Run: headless pygame with SDL's dummy video driver; simulated clock (each Clock.tick advances the game by its frame time, no real sleeping); random seed 0; keys injected as events and as key.get_pressed() state; no mouse input.
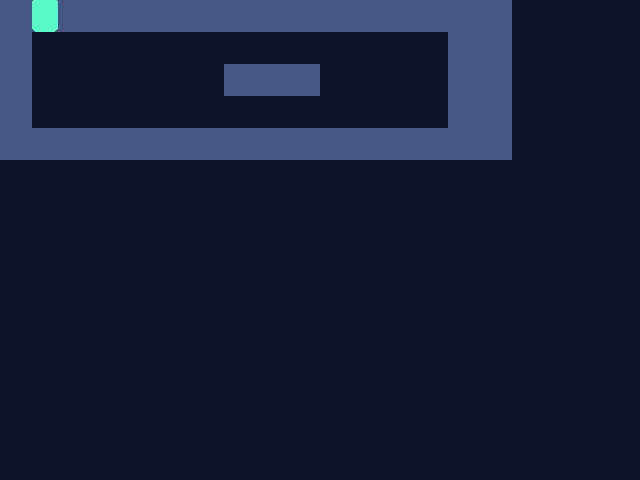
Frame 1 of 4 · flips 1–60 · no input
Frame 2 of 4 · flips 61–180 · tapped SPACE, RETURN · held RIGHT (→), D · screen unchanged from frame 1, image omitted
Frame 3 of 4 · flips 181–300 · held DOWN (↓), S · screen unchanged from frame 2, image omitted
Frame 4 of 4 · flips 301–420 · held LEFT (←), A, UP (↑), W · screen unchanged from frame 3, image omitted

The pygame program that drew these frames:

# game.py — Lesson 5.26: Leap Lands — text map & collision (starter)
import pygame

pygame.init()

TILE = 32
WIDTH, HEIGHT = 640, 480
screen = pygame.display.set_mode((WIDTH, HEIGHT))
pygame.display.set_caption("Leap Lands — Map Mason")

clock = pygame.time.Clock()

LEVEL = [
    "################",
    "#S            ##",
    "#      ===    ##",
    "#             ##",
    "################",
]

PLAYER_W, PLAYER_H = 26, 34
MOVE_SPEED = 260
GRAVITY = 1150
JUMP_V = -400

SOLID = {"#", "="}


def build_solids(rows: list[str]) -> list[pygame.Rect]:
    rects: list[pygame.Rect] = []
    for row_i, row in enumerate(rows):
        for col_i, ch in enumerate(row):
            if ch in SOLID:
                rects.append(pygame.Rect(col_i * TILE, row_i * TILE, TILE, TILE))
    return rects


def find_spawn(rows: list[str]) -> tuple[float, float]:
    for row_i, row in enumerate(rows):
        for col_i, ch in enumerate(row):
            if ch == "S":
                return float(col_i * TILE), float(row_i * TILE - PLAYER_H)
    return 64.0, 200.0


def move_and_resolve(
    rect: pygame.Rect,
    solids: list[pygame.Rect],
    dx: float,
    dy: float,
) -> tuple[pygame.Rect, bool]:
    """TODO: move X, resolve collisions, move Y, resolve — return (rect, on_ground)."""
    on_ground = False
    return rect, on_ground


solids = build_solids(LEVEL)
spawn_x, spawn_y = find_spawn(LEVEL)
player = pygame.Rect(int(spawn_x), int(spawn_y), PLAYER_W, PLAYER_H)
vel_y = 0.0
grounded = False
running = True

while running:
    dt = clock.tick(60) / 1000

    for event in pygame.event.get():
        if event.type == pygame.QUIT:
            running = False

    # TODO: keyboard move, gravity, jump, call move_and_resolve

    screen.fill((16, 20, 42))
    for tile in solids:
        pygame.draw.rect(screen, (70, 85, 130), tile)

    pygame.draw.rect(screen, (90, 250, 200), player, border_radius=5)
    pygame.display.flip()

pygame.quit()
